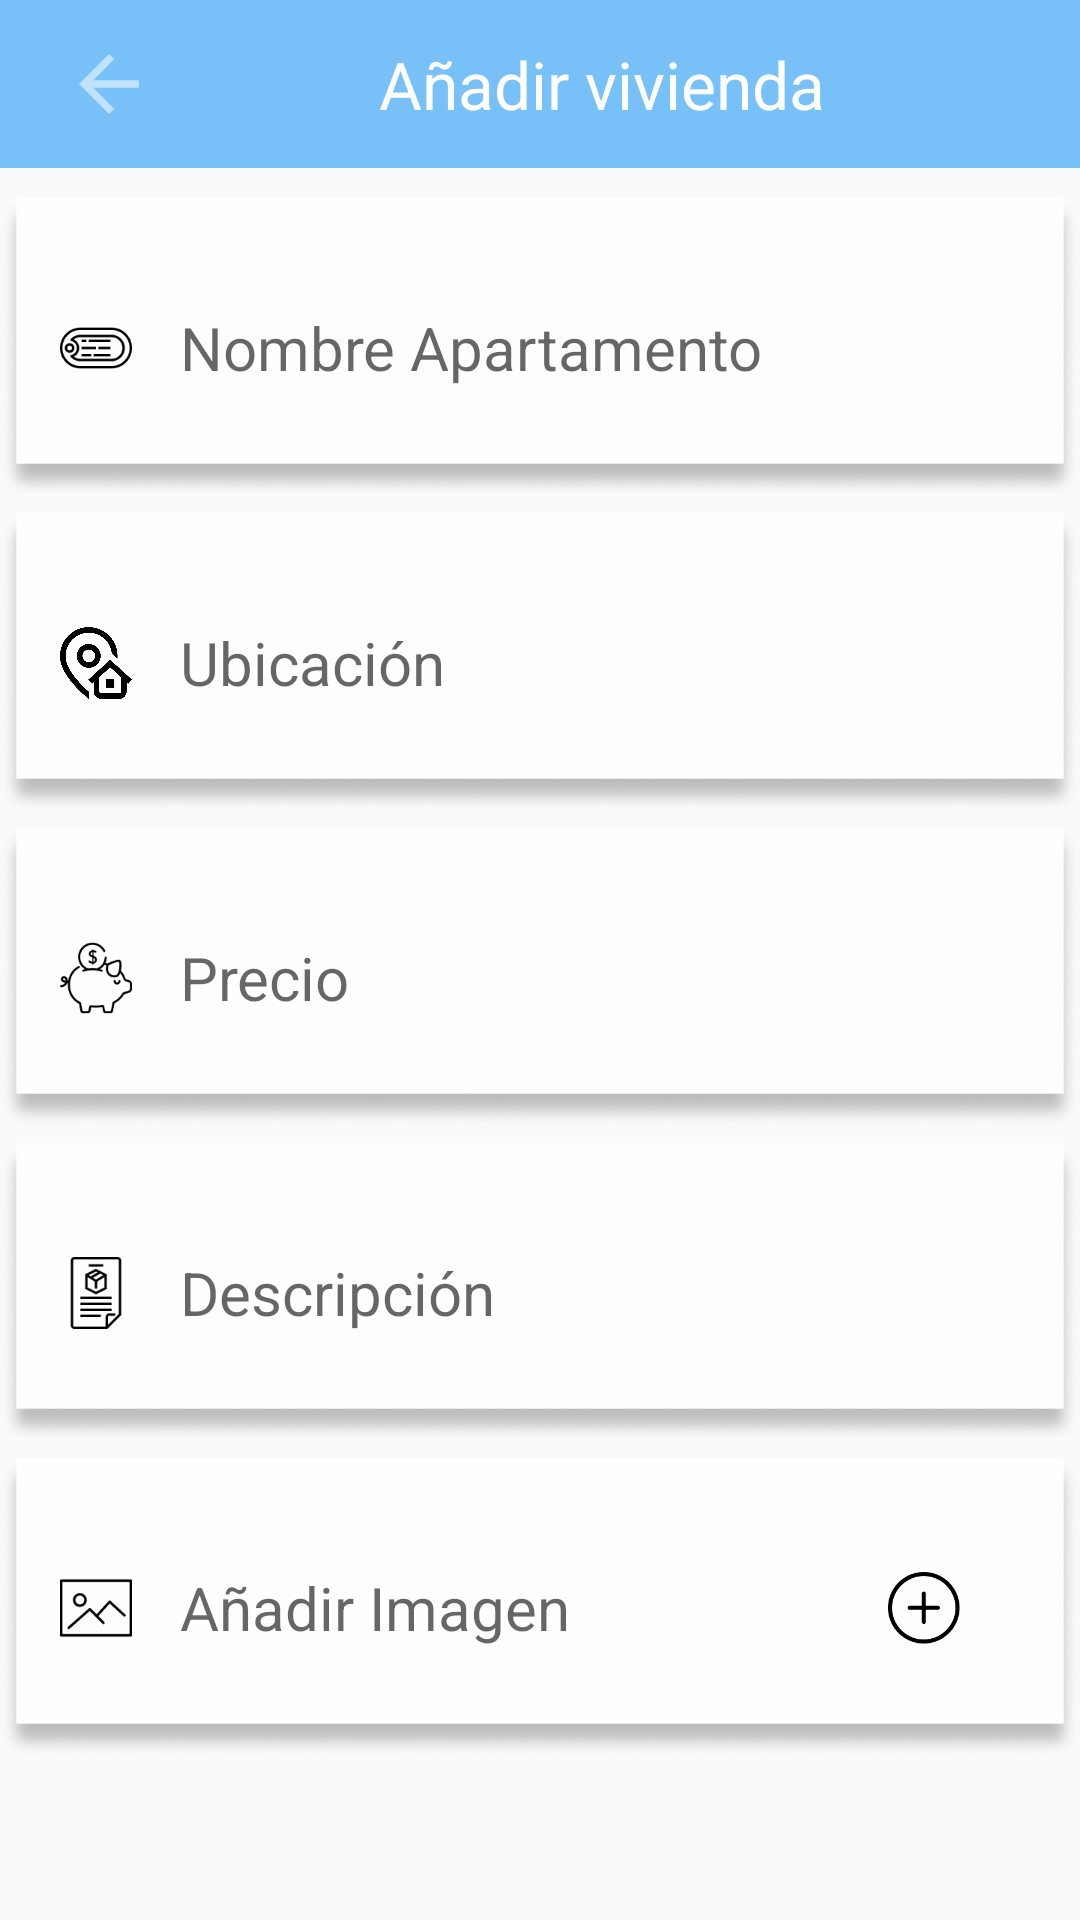

This screen was rendered from an Android layout file. Write that file and the resources it references.
<!-- AndroidManifest.xml: application theme AppTheme -->
<!-- res/layout/activity_add_house.xml -->
<?xml version="1.0" encoding="utf-8"?>
<LinearLayout xmlns:android="http://schemas.android.com/apk/res/android"
    xmlns:app="http://schemas.android.com/apk/res-auto"
    xmlns:tools="http://schemas.android.com/tools"
    android:id="@+id/frameLayout"
    android:layout_width="match_parent"
    android:layout_height="match_parent"
    android:orientation="vertical"
    tools:context=".adminMode.removeHouse.RemoveHouseActivity">

    <android.support.design.widget.AppBarLayout
        android:id="@+id/app_bar"
        android:layout_width="match_parent"
        android:layout_height="wrap_content">

        <android.support.v7.widget.Toolbar
            android:id="@+id/addHouseToolbar"
            android:layout_width="match_parent"
            android:layout_height="wrap_content"
            android:background="@color/colorPrimary">

            <include
                android:id="@+id/actionBar"
                layout="@layout/add_house_toolbar_layout" />

        </android.support.v7.widget.Toolbar>

    </android.support.design.widget.AppBarLayout>

        <ScrollView
            android:id="@+id/scrollView2"
            android:layout_width="match_parent"
            android:layout_height="wrap_content"
            tools:layout_editor_absoluteX="0dp"
            tools:layout_editor_absoluteY="56dp">

            <LinearLayout
                android:id="@+id/layout"
                android:layout_width="match_parent"
                android:layout_height="wrap_content"
                android:orientation="vertical">


                <RelativeLayout
                    android:id="@+id/apartment_name_relative_layout"
                    android:layout_width="match_parent"
                    android:layout_height="100sp"
                    android:layout_marginTop="10sp"
                    android:background="@drawable/user_password_rectangle"
                    android:paddingLeft="10sp"
                    android:paddingRight="10sp">

                    <ImageView
                        android:id="@+id/user_image"
                        android:layout_width="24sp"
                        android:layout_height="24sp"
                        android:layout_centerVertical="true"
                        android:layout_marginLeft="10sp"
                        android:background="@drawable/dog_tag" />


                    <EditText
                        android:id="@+id/nameEditText"
                        android:layout_width="match_parent"
                        android:layout_height="70dp"
                        android:layout_centerVertical="true"
                        android:layout_marginStart="50sp"
                        android:layout_marginEnd="20sp"
                        android:background="@android:color/transparent"
                        android:gravity="center_vertical"
                        android:hint="@string/hint_apartment_name"
                        android:selectAllOnFocus="false"
                        android:singleLine="true"
                        android:textSize="20sp" />

                </RelativeLayout>

                <RelativeLayout
                    android:id="@+id/location_relative_layout"
                    android:layout_width="match_parent"
                    android:layout_height="100sp"
                    android:layout_marginTop="5dp"
                    android:background="@drawable/user_password_rectangle"
                    android:paddingLeft="10sp"
                    android:paddingRight="10sp">

                    <ImageView
                        android:id="@+id/location_image"
                        android:layout_width="24sp"
                        android:layout_height="24sp"
                        android:layout_centerVertical="true"
                        android:layout_marginLeft="10sp"
                        android:background="@drawable/address" />


                    <EditText
                        android:id="@+id/locationEditText"
                        android:layout_width="match_parent"
                        android:layout_height="70dp"
                        android:layout_centerVertical="true"
                        android:layout_marginStart="50sp"
                        android:layout_marginEnd="20sp"
                        android:background="@android:color/transparent"
                        android:gravity="center_vertical"
                        android:hint="@string/hint_location"
                        android:selectAllOnFocus="false"
                        android:singleLine="true"
                        android:textSize="20sp" />

                </RelativeLayout>

                <RelativeLayout
                    android:id="@+id/price_relative_layout"
                    android:layout_width="match_parent"
                    android:layout_height="100sp"
                    android:layout_marginTop="5dp"
                    android:background="@drawable/user_password_rectangle"
                    android:paddingLeft="10sp"
                    android:paddingRight="10sp">

                    <ImageView
                        android:id="@+id/price_image"
                        android:layout_width="24sp"
                        android:layout_height="24sp"
                        android:layout_centerVertical="true"
                        android:layout_marginLeft="10sp"
                        android:background="@drawable/piggy_bank" />


                    <EditText
                        android:id="@+id/priceEditText"
                        android:layout_width="match_parent"
                        android:layout_height="70dp"
                        android:layout_centerVertical="true"
                        android:layout_marginStart="50sp"
                        android:layout_marginEnd="20sp"
                        android:background="@android:color/transparent"
                        android:gravity="center_vertical"
                        android:hint="@string/hint_price"
                        android:selectAllOnFocus="false"
                        android:singleLine="true"
                        android:textSize="20sp" />

                </RelativeLayout>

                <RelativeLayout
                    android:id="@+id/description_relative_layout"
                    android:layout_width="match_parent"
                    android:layout_height="100sp"
                    android:layout_marginTop="5dp"
                    android:background="@drawable/user_password_rectangle"
                    android:paddingLeft="10sp"
                    android:paddingRight="10sp">

                    <ImageView
                        android:id="@+id/description_image"
                        android:layout_width="24sp"
                        android:layout_height="24sp"
                        android:layout_centerVertical="true"
                        android:layout_marginLeft="10sp"
                        android:background="@drawable/description" />


                    <EditText
                        android:id="@+id/desciptionEditText"
                        android:layout_width="match_parent"
                        android:layout_height="70dp"
                        android:layout_centerVertical="true"
                        android:layout_marginStart="50sp"
                        android:layout_marginEnd="20sp"
                        android:background="@android:color/transparent"
                        android:gravity="center_vertical"
                        android:hint="@string/hint_description"
                        android:selectAllOnFocus="false"
                        android:singleLine="true"
                        android:textSize="20sp" />

                </RelativeLayout>

                <RelativeLayout
                    android:id="@+id/add_image_relative_layout"
                    android:layout_width="match_parent"
                    android:layout_height="100sp"
                    android:layout_marginTop="5dp"
                    android:background="@drawable/user_password_rectangle"
                    android:paddingLeft="10sp"
                    android:paddingRight="10sp">

                    <ImageView
                        android:id="@+id/add_image_button"
                        android:layout_width="24sp"
                        android:layout_height="24sp"
                        android:layout_centerVertical="true"
                        android:layout_marginLeft="10sp"
                        android:background="@drawable/picture" />


                    <EditText
                        android:id="@+id/add_imageEditText"
                        android:layout_width="match_parent"
                        android:layout_height="70dp"
                        android:layout_centerVertical="true"
                        android:layout_marginStart="50sp"
                        android:layout_marginEnd="20sp"
                        android:background="@android:color/transparent"
                        android:gravity="center_vertical"
                        android:hint="@string/hint_add_image"
                        android:selectAllOnFocus="false"
                        android:singleLine="true"
                        android:textSize="20sp" />

                    <ImageButton
                        android:layout_width="24sp"
                        android:layout_height="24sp"
                        android:background="@drawable/plus_button"
                        android:layout_centerVertical="true"
                        android:layout_alignParentEnd="true"
                        android:layout_marginRight="30sp"/>

                </RelativeLayout>
            </LinearLayout>
        </ScrollView>

</LinearLayout>
<!-- res/layout/add_house_toolbar_layout.xml (included above) -->
<?xml version="1.0" encoding="utf-8"?>
<android.support.constraint.ConstraintLayout xmlns:android="http://schemas.android.com/apk/res/android"
    xmlns:app="http://schemas.android.com/apk/res-auto"
    xmlns:tools="http://schemas.android.com/tools"
    android:layout_width="match_parent"
    android:layout_height="50sp">

    <ImageButton
        android:id="@+id/backToolbarButton"
        android:contentDescription="@string/image"
        android:layout_width="30dp"
        android:layout_height="30sp"
        android:layout_marginStart="32dp"
        android:layout_marginEnd="75dp"
        android:background="@drawable/back"
        app:layout_constraintBottom_toBottomOf="parent"
        app:layout_constraintEnd_toStartOf="@+id/toolbarTextView"
        app:layout_constraintStart_toStartOf="parent"
        app:layout_constraintTop_toTopOf="parent" />

    <TextView
        android:id="@+id/toolbarTextView"
        android:layout_width="wrap_content"
        android:layout_height="wrap_content"
        android:layout_marginEnd="60dp"
        android:text="Añadir vivienda"
        android:textColor="#FDFEFF"
        android:textSize="22sp"
        app:layout_constraintBottom_toBottomOf="parent"
        app:layout_constraintEnd_toStartOf="@+id/doneButton"
        app:layout_constraintStart_toEndOf="@+id/backToolbarButton"
        app:layout_constraintTop_toTopOf="parent" />

    <ImageButton
        android:id="@+id/doneButton"
        android:contentDescription="@string/image"
        android:layout_width="20dp"
        android:layout_height="20sp"
        android:layout_marginEnd="32dp"
        android:background="@drawable/tick"
        app:layout_constraintBottom_toBottomOf="parent"
        app:layout_constraintEnd_toEndOf="parent"
        app:layout_constraintStart_toEndOf="@+id/toolbarTextView"
        app:layout_constraintTop_toTopOf="parent" />

</android.support.constraint.ConstraintLayout>
<!-- resources referenced by this layout -->
<resources>
  <color name="colorPrimary">#77C0F8</color>
  <!-- drawable address: png bitmap (drawable, 14776 bytes) -->
  <!-- drawable back: png bitmap (drawable, 526 bytes) -->
  <!-- drawable description: png bitmap (drawable, 1208 bytes) -->
  <!-- drawable dog_tag: png bitmap (drawable, 1653 bytes) -->
  <!-- drawable picture: png bitmap (drawable, 1227 bytes) -->
  <!-- drawable piggy_bank: png bitmap (drawable, 2146 bytes) -->
  <!-- drawable plus_button: png bitmap (drawable, 2477 bytes) -->
  <!-- drawable user_password_rectangle: png bitmap (drawable, 24607 bytes) -->
  <string name="hint_add_image">Añadir Imagen</string>
  <string name="hint_apartment_name">Nombre Apartamento</string>
  <string name="hint_description">Descripción</string>
  <string name="hint_location">Ubicación</string>
  <string name="hint_price">Precio</string>
  <style name="AppTheme" parent="Theme.AppCompat.DayNight.NoActionBar">
          
          <item name="colorPrimary">#78C4FB</item>
          <item name="colorPrimaryDark">#1FBAED</item>
          <item name="colorAccent">@color/colorAccent</item>
      </style>
  <color name="colorAccent">#F4EBEE</color>
</resources>
